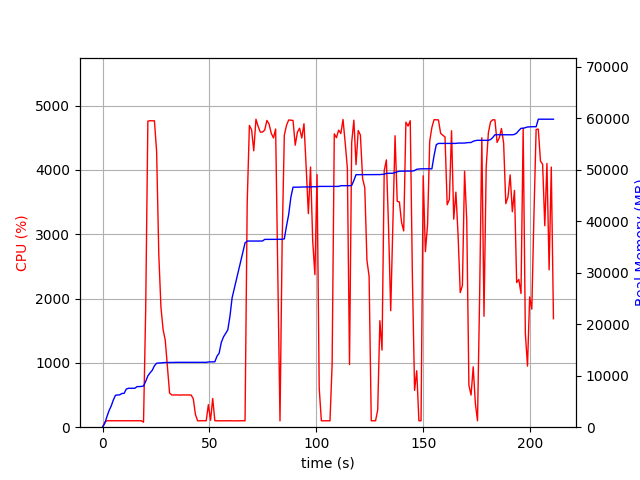

The file beside this chart, header and first rows:
elapsed_time, nproc, cpu, mem_real, mem_virtual
4.076957702636719e-05, 1, 0.0, 6.98, 3186
1.006, 1, 74.5, 725.5, 1688
2.014, 1, 100.2, 2007, 3656
3.022, 1, 100.2, 3191, 5000
4.029, 1, 100.3, 4101, 6786
5.037, 1, 99.2, 5271, 8578
6.044, 1, 100.3, 6191, 10738
7.052, 1, 100.2, 6258, 10738
8.059, 1, 100.3, 6286, 10738
9.066, 1, 100.2, 6556, 10738
10.07, 1, 99.3, 6558, 10750
11.08, 1, 100.0, 7398, 10750
12.09, 1, 100.0, 7550, 10750
13.1, 1, 100.0, 7550, 10750
14.11, 1, 100.0, 7560, 10750
15.12, 1, 100.0, 7560, 10750
16.13, 1, 100.1, 7880, 10750
17.14, 1, 100.1, 7880, 10750
18.15, 1, 100.1, 7914, 10750
19.16, 3, 78.3, 7999, 11057
20.17, 1, 1820, 8884, 15026
21.19, 1, 4759, 9964, 16205
22.21, 1, 4765, 10545, 16825
23.24, 1, 4763, 11042, 17369
24.26, 1, 4764, 11926, 18339
25.29, 1, 4287, 12409, 18850
26.3, 1, 2688, 12458, 18877
27.31, 1, 1865, 12480, 18901
28.32, 1, 1517, 12532, 18981
29.32, 1, 1351, 12554, 19013
30.33, 1, 942.1, 12554, 19013
31.34, 1, 530.6, 12570, 19093
32.35, 1, 501.9, 12570, 19093
33.36, 1, 500.3, 12570, 19093
34.36, 1, 502.2, 12592, 19093
35.37, 1, 501.2, 12592, 19093
36.38, 1, 499.7, 12592, 19093
37.39, 1, 501.5, 12592, 19093
38.39, 1, 500.5, 12592, 19093
39.4, 1, 501.2, 12592, 19093
40.41, 1, 501.1, 12592, 19093
41.42, 1, 500.5, 12592, 19093
42.42, 1, 442.9, 12592, 19093
43.43, 1, 198.6, 12592, 19093
44.44, 1, 100.3, 12592, 19093
45.44, 1, 99.3, 12592, 19093
46.45, 1, 101.1, 12592, 19093
47.46, 1, 101.0, 12592, 19093
48.47, 1, 100.0, 12592, 19093
49.48, 1, 350.3, 12660, 19221
50.49, 1, 106.9, 12676, 19221
51.5, 1, 446.3, 12702, 19222
52.51, 1, 100.2, 12702, 19222
53.52, 1, 99.2, 13778, 21782
54.53, 1, 100.2, 14382, 21782
55.54, 1, 100.1, 16464, 27062
56.55, 1, 98.8, 17520, 27062
57.56, 1, 100.2, 18196, 27274
58.57, 1, 99.2, 18888, 27274
59.57, 1, 101.2, 21526, 43882
... 149 more rows
